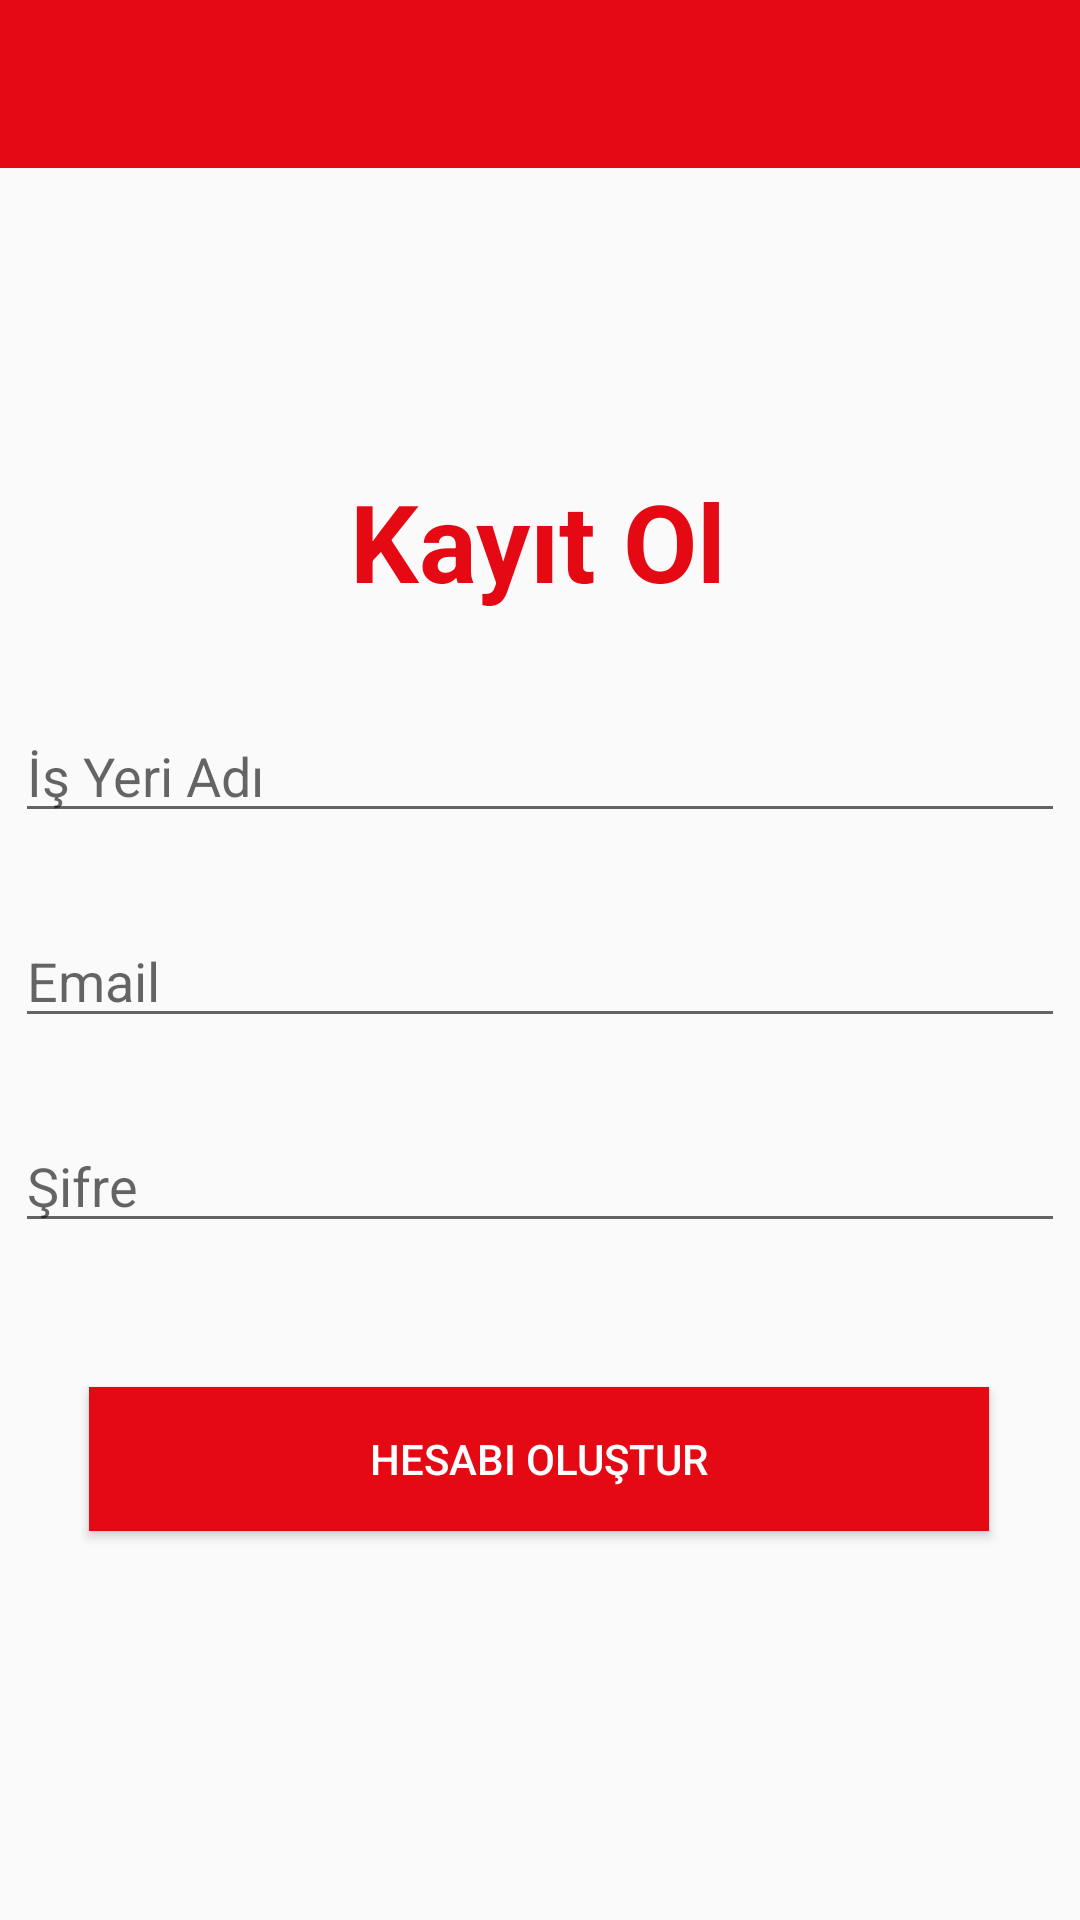

Reconstruct the res/layout file that produces this screen, plus the resources it refers to.
<!-- AndroidManifest.xml: application theme AppTheme -->
<!-- res/layout/activity_kayitol.xml -->
<?xml version="1.0" encoding="utf-8"?>
<androidx.constraintlayout.widget.ConstraintLayout xmlns:android="http://schemas.android.com/apk/res/android"
    xmlns:app="http://schemas.android.com/apk/res-auto"
    xmlns:tools="http://schemas.android.com/tools"
    android:layout_width="match_parent"
    android:layout_height="match_parent"
    tools:context=".KayitolActivity">

    <include
        android:id="@+id/actionbarKayitol"
        layout="@layout/actionbar_app" />

    <TextView
        android:id="@+id/textView3"
        android:layout_width="wrap_content"
        android:layout_height="wrap_content"
        android:layout_marginTop="100dp"
        android:text="Kayıt Ol"
        android:textColor="@color/red"
        android:textSize="36sp"
        android:textStyle="bold"
        app:layout_constraintEnd_toEndOf="parent"
        app:layout_constraintHorizontal_bias="0.498"
        app:layout_constraintStart_toStartOf="parent"
        app:layout_constraintTop_toBottomOf="@+id/actionbarKayitol" />

    <EditText
        android:id="@+id/edit_ad"
        android:layout_width="350dp"
        android:layout_height="wrap_content"
        android:layout_marginTop="32dp"
        android:ems="10"
        android:hint="İş Yeri Adı"
        android:inputType="textPersonName"
        android:textColor="@color/siyahyazi"
        app:layout_constraintEnd_toEndOf="parent"
        app:layout_constraintHorizontal_bias="0.491"
        app:layout_constraintStart_toStartOf="parent"
        app:layout_constraintTop_toBottomOf="@+id/textView3" />

    <EditText
        android:id="@+id/edit_email"
        android:layout_width="350dp"
        android:layout_height="wrap_content"
        android:layout_marginTop="27dp"
        android:ems="10"
        android:hint="Email"
        android:inputType="textEmailAddress"
        android:textColor="@color/siyahyazi"
        app:layout_constraintEnd_toEndOf="parent"
        app:layout_constraintHorizontal_bias="0.491"
        app:layout_constraintStart_toStartOf="parent"
        app:layout_constraintTop_toBottomOf="@+id/edit_ad" />

    <EditText
        android:id="@+id/edit_sifre"
        android:layout_width="350dp"
        android:layout_height="wrap_content"
        android:layout_marginTop="27dp"
        android:ems="10"
        android:hint="Şifre"
        android:inputType="textPassword"
        android:textColor="@color/siyahyazi"
        app:layout_constraintEnd_toEndOf="parent"
        app:layout_constraintHorizontal_bias="0.5"
        app:layout_constraintStart_toStartOf="parent"
        app:layout_constraintTop_toBottomOf="@+id/edit_email" />

    <Button
        android:id="@+id/btn_olustur"
        android:layout_width="300dp"
        android:layout_height="wrap_content"
        android:layout_marginTop="48dp"
        android:background="@color/red"
        android:text="Hesabı Oluştur"
        android:textColor="@color/yazi"
        app:layout_constraintEnd_toEndOf="parent"
        app:layout_constraintHorizontal_bias="0.495"
        app:layout_constraintStart_toStartOf="parent"
        app:layout_constraintTop_toBottomOf="@+id/edit_sifre" />

</androidx.constraintlayout.widget.ConstraintLayout>
<!-- res/layout/actionbar_app.xml (included above) -->
<?xml version="1.0" encoding="utf-8"?>
<androidx.appcompat.widget.Toolbar xmlns:android="http://schemas.android.com/apk/res/android"

   android:id="@+id/panelActionbar"
    android:layout_width="match_parent"
    android:layout_height="wrap_content"
    android:background="@color/red"
    android:theme="@style/Base.ThemeOverlay.AppCompat.Dark.ActionBar"

    >

</androidx.appcompat.widget.Toolbar>
<!-- resources referenced by this layout -->
<resources>
  <color name="red">#e50914</color>
  <color name="siyahyazi">#7000</color>
  <color name="yazi">#ffffff</color>
  <style name="AppTheme" parent="Theme.AppCompat.Light.NoActionBar">
          
          <item name="colorPrimary">@color/colorPrimary</item>
          <item name="colorPrimaryDark">@color/redkoyu</item>
          <item name="colorAccent">@color/colorAccent</item>
      </style>
  <color name="colorPrimary">#c80914</color>
  <color name="redkoyu">#c80914</color>
  <color name="colorAccent">#D81B60</color>
</resources>
